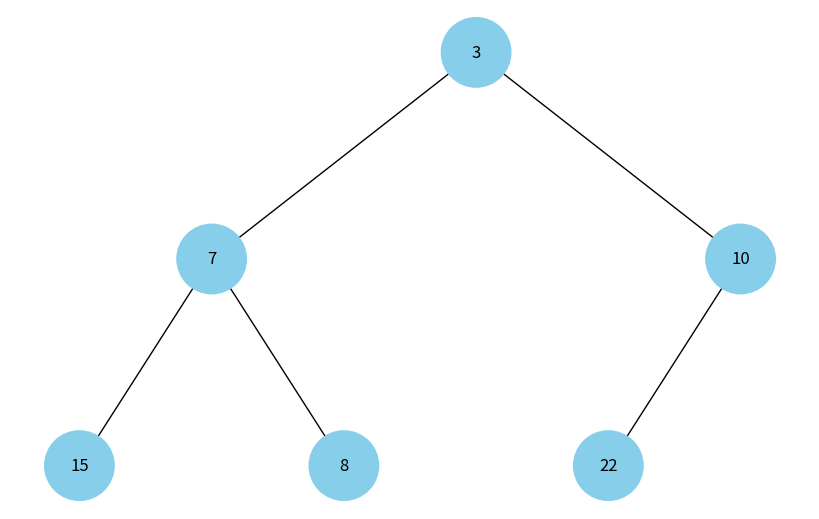
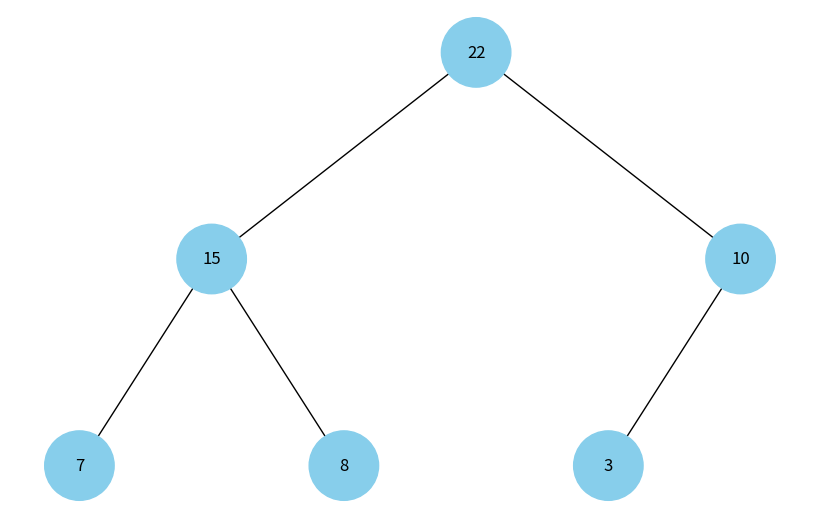

Write Python code to recreate these figures, in order.
import heapq
import uuid

import networkx as nx
import matplotlib.pyplot as plt


def main():
    heap = [3,7,10,15,8,22]

    root = heap_to_tree_min(heap)
    draw_tree(root)

    root = heap_to_tree_max(heap)
    draw_tree(root)


class Node:
  
    def __init__(self, key, color="skyblue"):
        self.left = None
        self.right = None
        self.val = key
        self.color = color # Додатковий аргумент для зберігання кольору вузла
        self.id = str(uuid.uuid4()) # Унікальний ідентифікатор для кожного вузла


def add_edges(graph, node, pos, x=0, y=0, layer=1):
    if node is not None:
        graph.add_node(node.id, color=node.color, label=node.val) # Використання id та збереження значення вузла
        if node.left:
            graph.add_edge(node.id, node.left.id)
            l = x - 1 / 2 ** layer
            pos[node.left.id] = (l, y - 1)
            l = add_edges(graph, node.left, pos, x=l, y=y - 1, layer=layer + 1)
        if node.right:
            graph.add_edge(node.id, node.right.id)
            r = x + 1 / 2 ** layer
            pos[node.right.id] = (r, y - 1)
            r = add_edges(graph, node.right, pos, x=r, y=y - 1, layer=layer + 1)
    return graph


def draw_tree(tree_root):
    tree = nx.DiGraph()
    pos = {tree_root.id: (0, 0)}
    tree = add_edges(tree, tree_root, pos)
    
    colors = [node[1]['color'] for node in tree.nodes(data=True)]
    labels = {node[0]: node[1]['label'] for node in tree.nodes(data=True)} # Використовуйте значення вузла для міток

    plt.figure(figsize=(8, 5))
    nx.draw(tree, pos=pos, labels=labels, arrows=False, node_size=2500, node_color=colors)
    plt.show()


def heap_to_tree_min(heap):
    min_heap = heap.copy()
    heapq.heapify(min_heap)

    return heap_to_nodes(min_heap)


def heap_to_tree_max(heap):
    neg = [-x for x in heap]
    heapq.heapify(neg)

    max_heap = [-x for x in neg]

    return heap_to_nodes(max_heap)


def heap_to_nodes(heap, i=0):
    if i >= len(heap):
        return None
    
    node = Node(heap[i])
    node.left = heap_to_nodes(heap, 2*i+1)
    node.right = heap_to_nodes(heap, 2*i+2)

    return node



if __name__ == "__main__":
    main()
